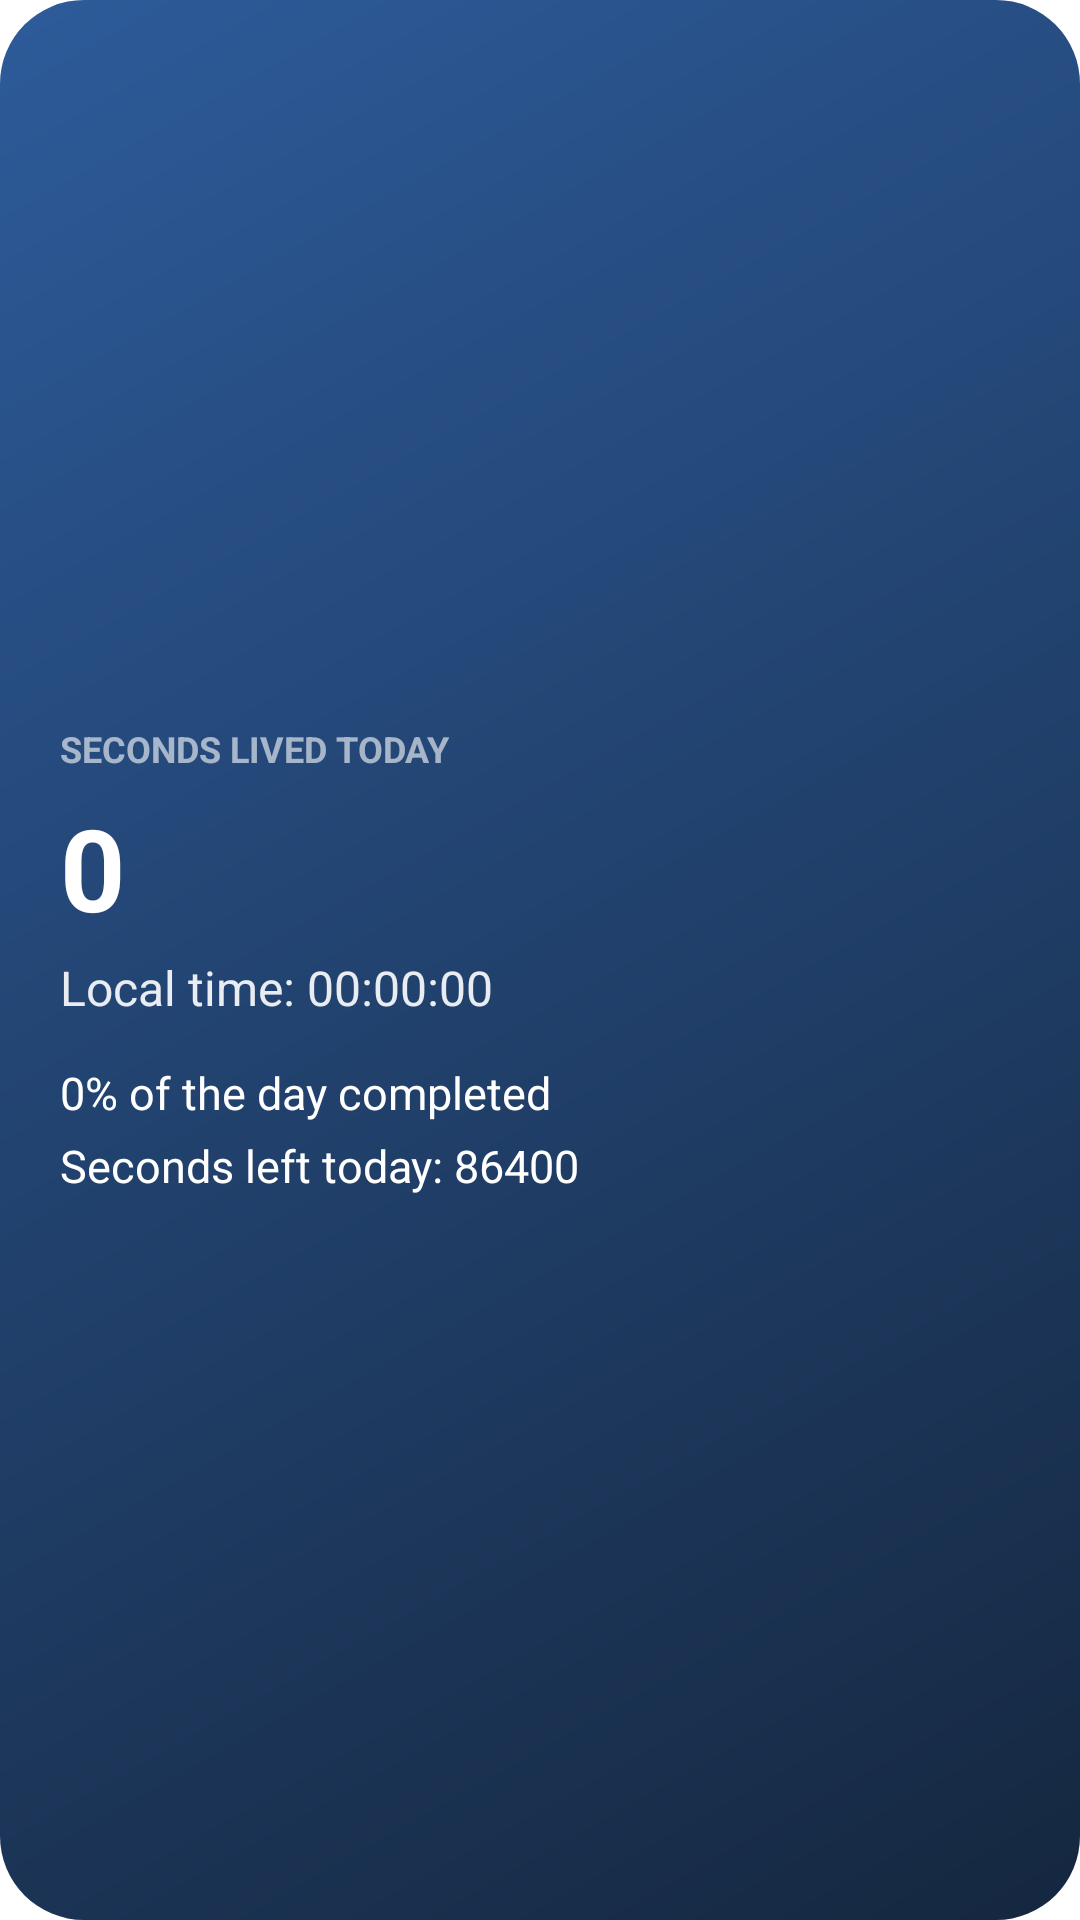

Android layout source for this screen:
<!-- AndroidManifest.xml: application theme Theme.YourDay -->
<!-- res/layout/widget_day_seconds.xml -->
<?xml version="1.0" encoding="utf-8"?>
<LinearLayout xmlns:android="http://schemas.android.com/apk/res/android"
    android:layout_width="match_parent"
    android:layout_height="match_parent"
    android:background="@drawable/widget_background"
    android:gravity="center_vertical"
    android:orientation="vertical"
    android:padding="20dp">

    <TextView
        android:id="@+id/headerLabel"
        android:layout_width="wrap_content"
        android:layout_height="wrap_content"
        android:text="@string/widget_header"
        android:textAllCaps="true"
        android:textColor="#99FFFFFF"
        android:textSize="12sp"
        android:textStyle="bold" />

    <TextView
        android:id="@+id/secondsValue"
        android:layout_width="wrap_content"
        android:layout_height="wrap_content"
        android:layout_marginTop="6dp"
        android:text="0"
        android:textColor="@android:color/white"
        android:textSize="38sp"
        android:textStyle="bold" />

    <TextView
        android:id="@+id/timeValue"
        android:layout_width="wrap_content"
        android:layout_height="wrap_content"
        android:layout_marginTop="4dp"
        android:text="@string/time_placeholder"
        android:textColor="#E6FFFFFF"
        android:textSize="16sp" />

    <TextView
        android:id="@+id/progressValue"
        android:layout_width="wrap_content"
        android:layout_height="wrap_content"
        android:layout_marginTop="14dp"
        android:text="@string/progress_placeholder"
        android:textColor="@android:color/white"
        android:textSize="15sp" />

    <TextView
        android:id="@+id/remainingValue"
        android:layout_width="wrap_content"
        android:layout_height="wrap_content"
        android:layout_marginTop="4dp"
        android:text="@string/remaining_placeholder"
        android:textColor="@android:color/white"
        android:textSize="15sp" />

</LinearLayout>
<!-- resources referenced by this layout -->
<resources>
  <!-- drawable widget_background (drawable) -->
  <?xml version="1.0" encoding="utf-8"?>
  <shape xmlns:android="http://schemas.android.com/apk/res/android"
      android:shape="rectangle">
      <gradient
          android:angle="315"
          android:endColor="#FF15273F"
          android:startColor="#FF2D5B9A" />
      <corners android:radius="28dp" />
      <padding
          android:bottom="8dp"
          android:left="8dp"
          android:right="8dp"
          android:top="8dp" />
  </shape>
  <string name="progress_placeholder">0% of the day completed</string>
  <string name="remaining_placeholder">Seconds left today: 86400</string>
  <string name="time_placeholder">Local time: 00:00:00</string>
  <string name="widget_header">Seconds lived today</string>
  <style name="Theme.YourDay" parent="Theme.MaterialComponents.DayNight.NoActionBar">
          <item name="colorPrimary">@color/purple_500</item>
          <item name="colorPrimaryVariant">@color/purple_700</item>
          <item name="colorSecondary">@color/teal_200</item>
          <item name="android:statusBarColor" tools:targetApi="l">@color/screen_background</item>
      </style>
  <color name="purple_500">#FF1E4D92</color>
  <color name="purple_700">#FF163A6E</color>
  <color name="teal_200">#FF4CC9C0</color>
  <color name="screen_background">#FF08111F</color>
</resources>
